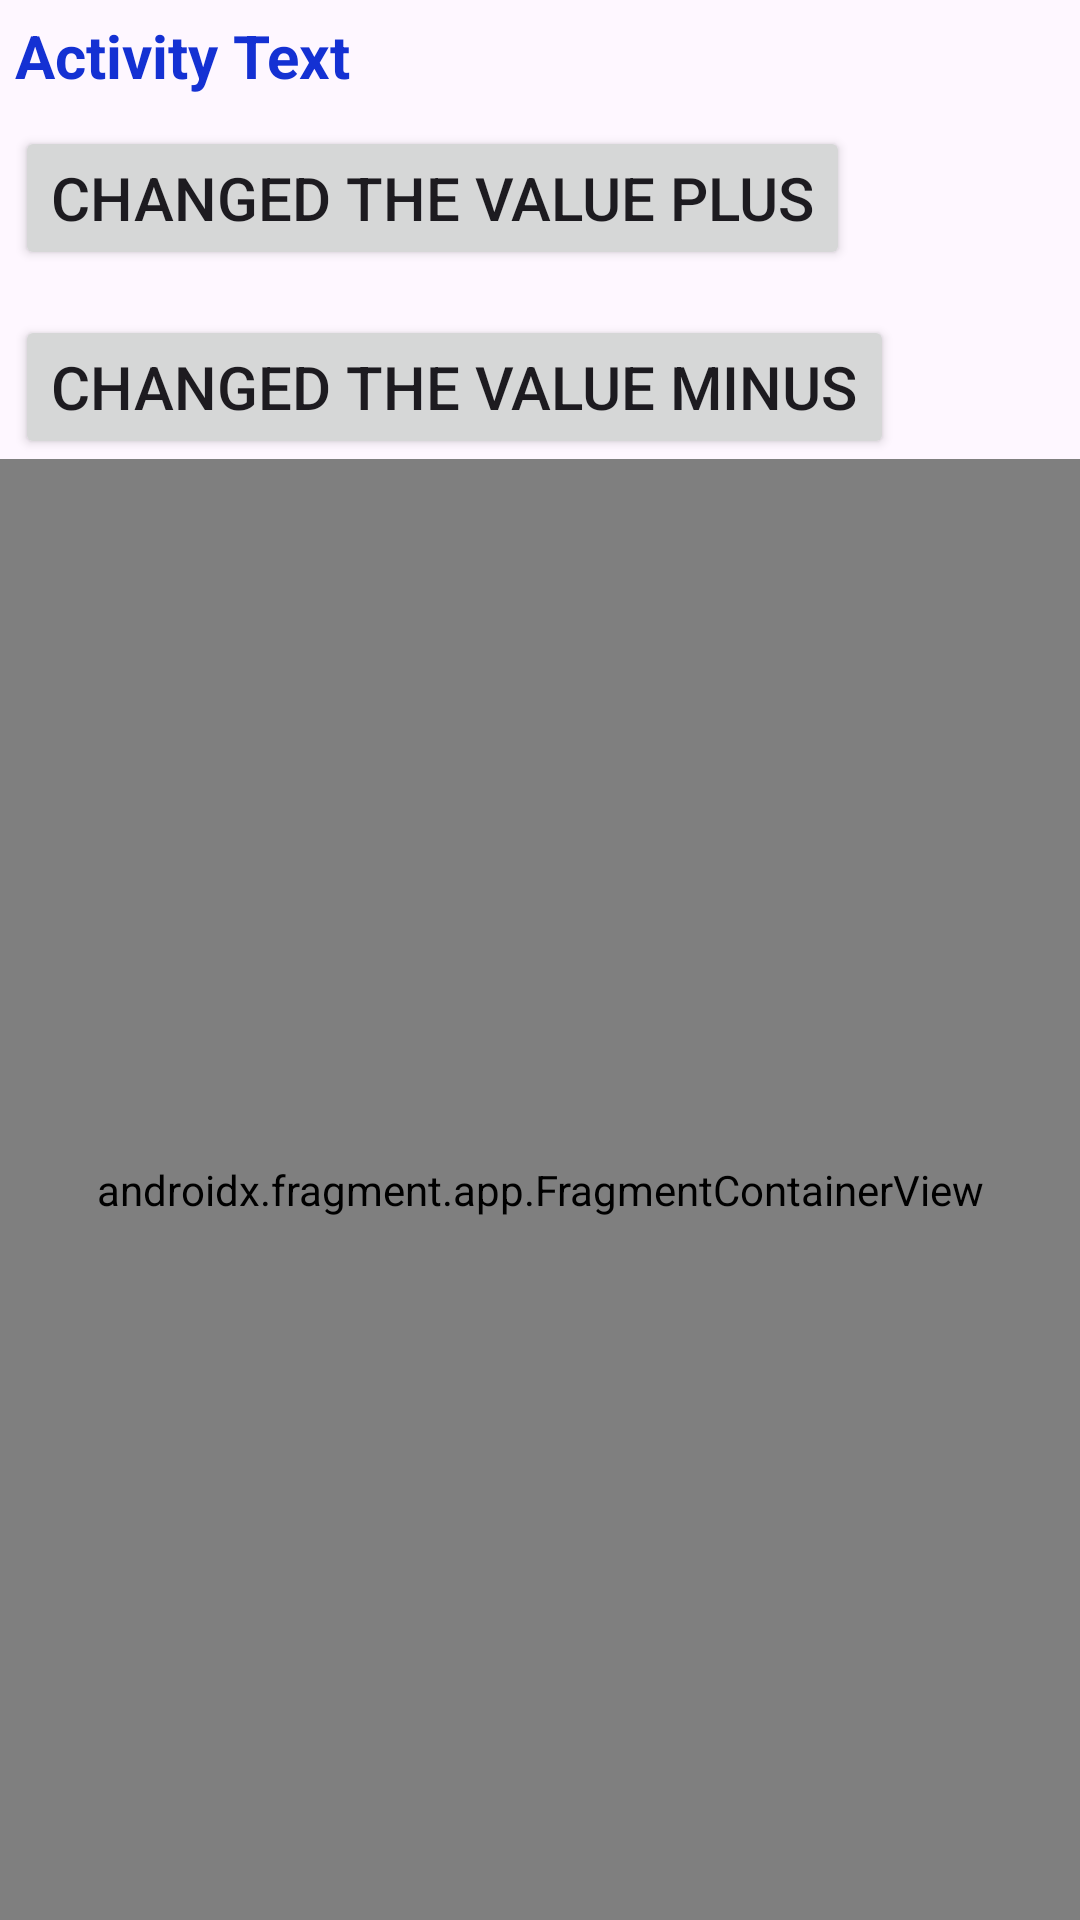

Layout XML and referenced resources for this Android screen:
<!-- AndroidManifest.xml: application theme Theme.FragmentContainerTask1 -->
<!-- res/layout/activity_main.xml -->
<?xml version="1.0" encoding="utf-8"?>
<LinearLayout xmlns:android="http://schemas.android.com/apk/res/android"
    xmlns:app="http://schemas.android.com/apk/res-auto"
    xmlns:tools="http://schemas.android.com/tools"
        android:orientation="vertical"
        android:layout_width="match_parent"
        android:layout_height="match_parent"
        tools:context=".MainActivity">

        <TextView
            android:layout_width="match_parent"
            android:layout_height="wrap_content"
            android:text="Activity Text"
            android:id="@+id/tvName"
            android:textColor="#1431D3"
            android:textStyle="bold"
            android:textSize="20sp"
            android:layout_marginTop="5dp"
            android:layout_marginLeft="5dp"/>

        <Button
            android:layout_width="wrap_content"
            android:layout_height="wrap_content"
            android:text="Changed the Value Plus"
            android:id="@+id/tvChangeFragment"
            android:textSize="20sp"
            android:layout_marginTop="10dp"
            android:layout_marginLeft="5dp"/>
        <Button
            android:layout_width="wrap_content"
            android:layout_height="wrap_content"
            android:text="Changed the Value Minus"
            android:id="@+id/tvChangevalue"
            android:textSize="20sp"
            android:layout_marginTop="15dp"
            android:layout_marginLeft="5dp"/>

        <androidx.fragment.app.FragmentContainerView
            android:layout_width="match_parent"
            android:layout_height="match_parent"
            android:id="@+id/fragmentContainer"
            android:name="com.shivani.fragmentcontainertask1.FirstFragment" />

    </LinearLayout>
<!-- resources referenced by this layout -->
<resources>
  <style name="Theme.FragmentContainerTask1" parent="Base.Theme.FragmentContainerTask1" />
  <style name="Base.Theme.FragmentContainerTask1" parent="Theme.Material3.DayNight.NoActionBar">
          
          
      </style>
</resources>
